Run: headless pygame with SDL's dummy video driver; simulated clock (each Clock.tick advances the game by its frame time, no real sleeping); random seed 0; keys injected as events and as key.get_pressed() state; no mouse input.
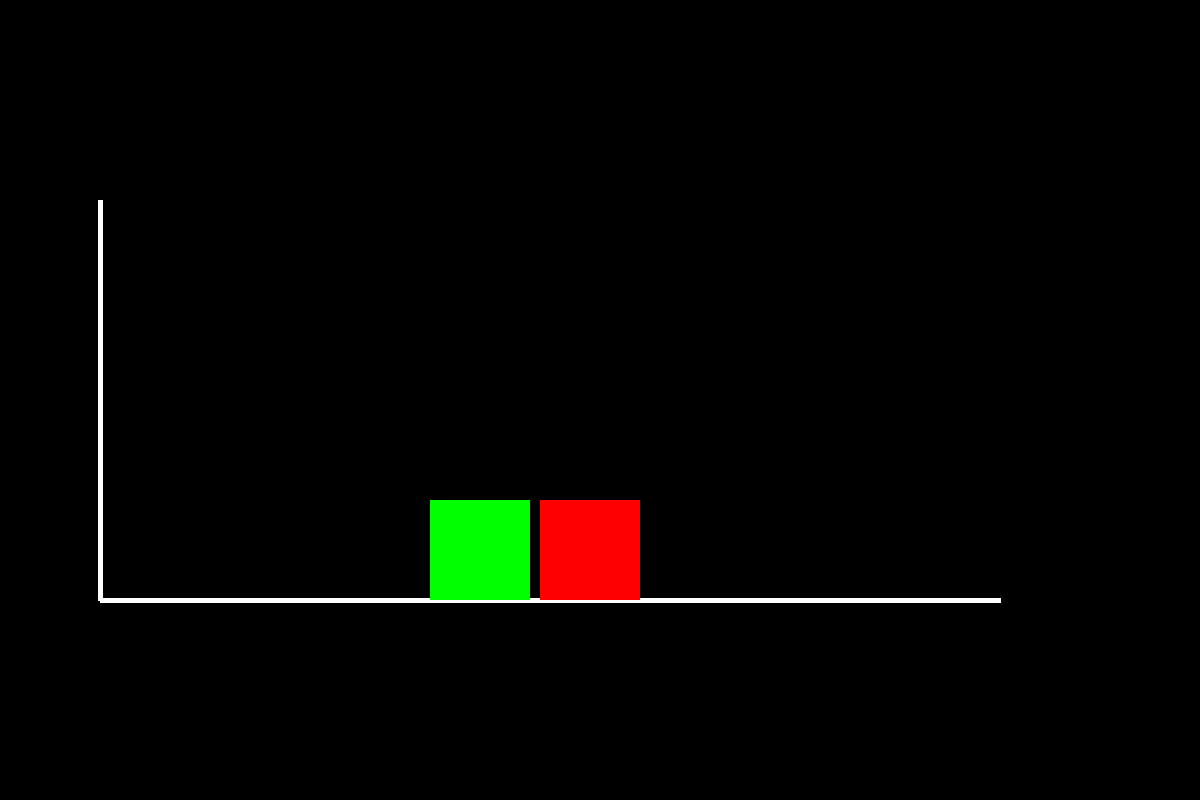
Frame 1 of 4 · flips 1–60 · no input
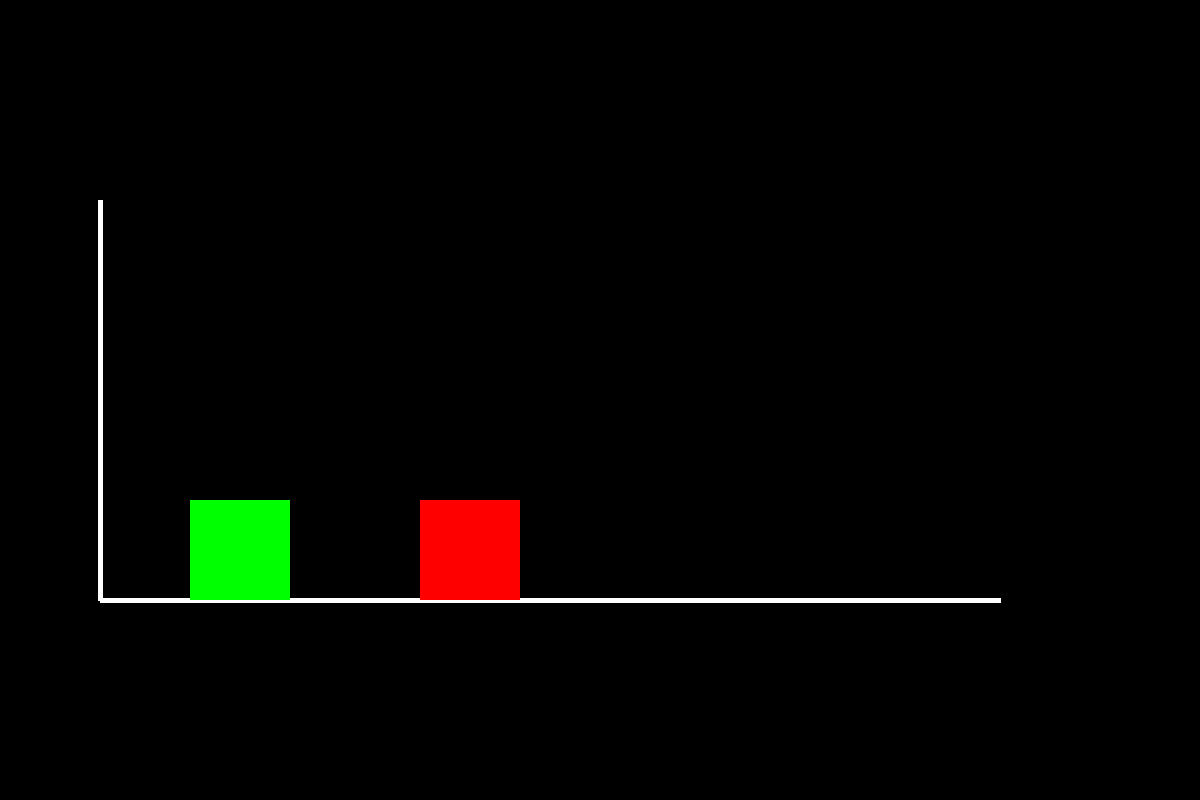
Frame 2 of 4 · flips 61–180 · tapped SPACE, RETURN · held RIGHT (→), D
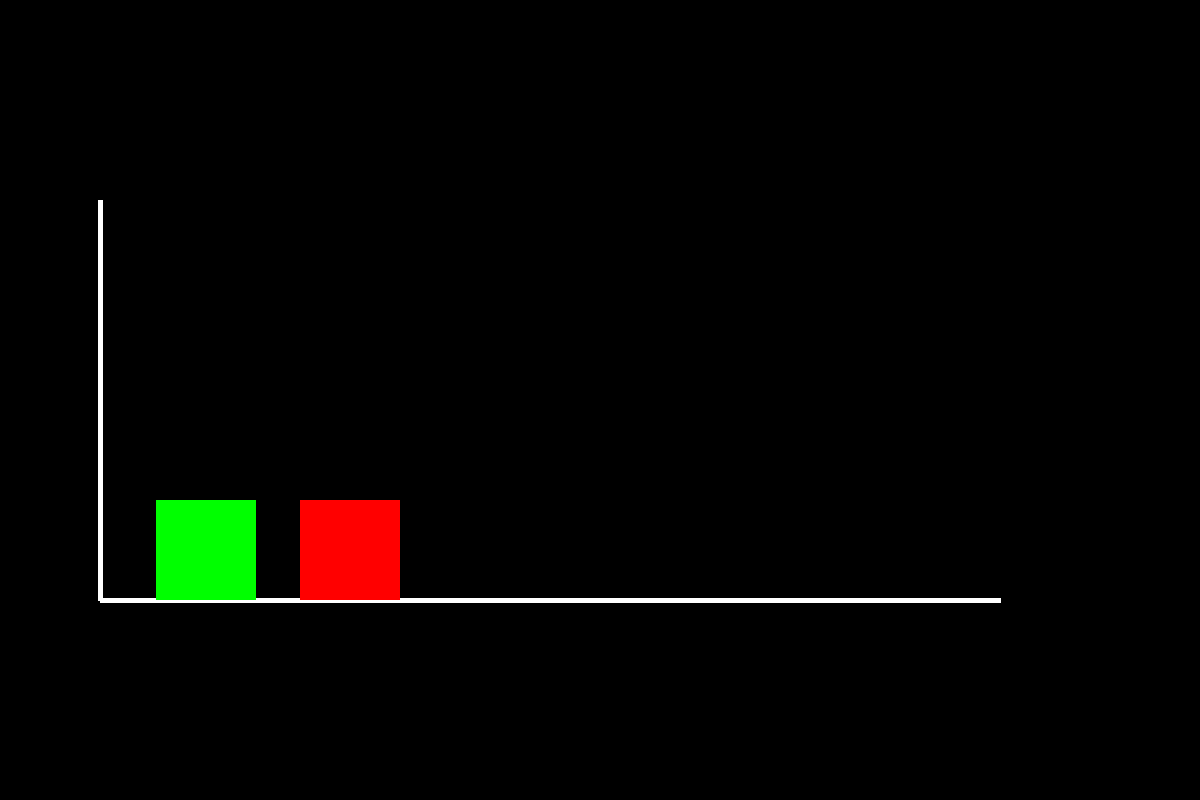
Frame 3 of 4 · flips 181–300 · held DOWN (↓), S
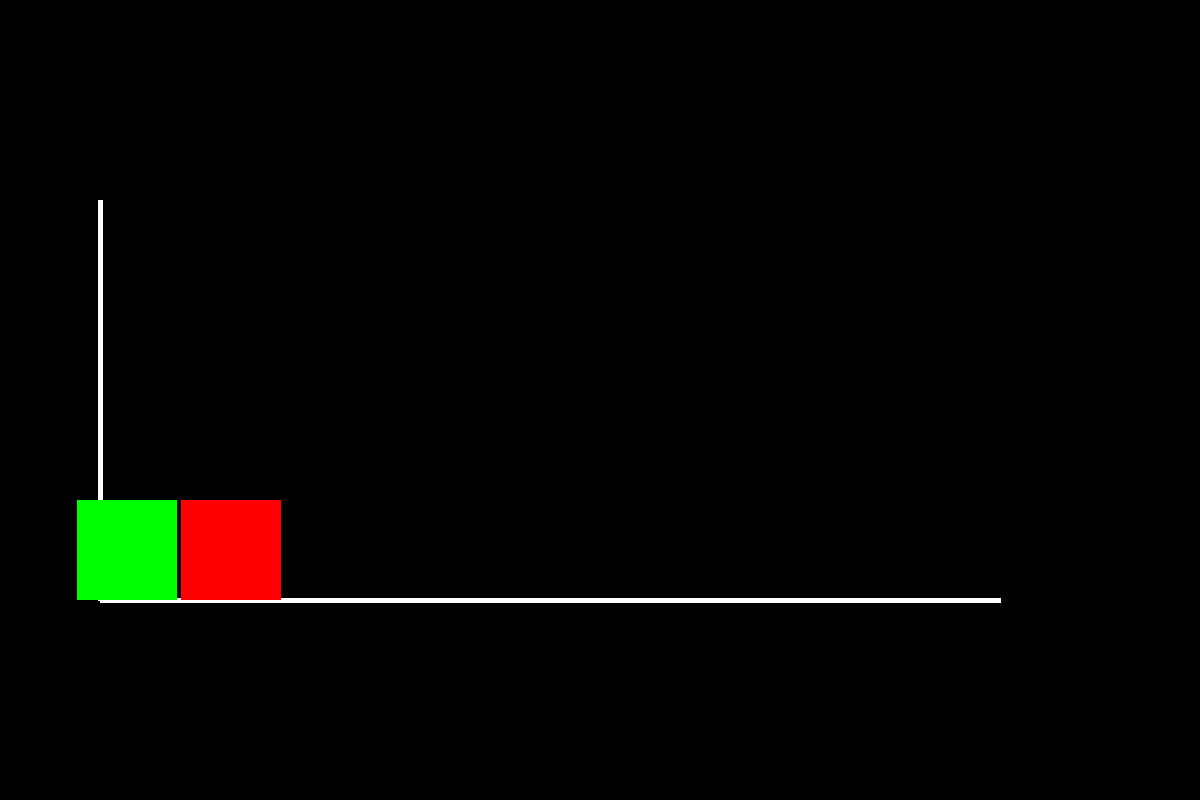
Frame 4 of 4 · flips 301–420 · held LEFT (←), A, UP (↑), W

The pygame program that drew these frames:

import pygame

big_body_mass = 100**2
delay = 20

class Body:
    def __init__(self, x, y, width, height, color, mass, velocity):
        self.x = x
        self.y = y
        self.width = width
        self.height = height
        self.color = color
        self.mass = mass
        self.velocity = velocity

    def draw(self, surface):
        pygame.draw.rect(surface, self.color, (self.x, self.y, self.width, self.height))


pygame.init()
screen = pygame.display.set_mode((1200, 800))

big = Body(600, 500, 100, 100, (255, 0, 0), big_body_mass, 1) 
small = Body(450, 500, 100, 100, (0, 255, 0), 1, 0) 

collisions = 0
Total_KE = 5

while True:
    for event in pygame.event.get():
        if event.type == pygame.QUIT:
            pygame.quit()
            quit()
    screen.fill((0, 0, 0))
    pygame.draw.line(screen, (255, 255, 255), (100, 200), (100, 600), 5)
    pygame.draw.line(screen, (255, 255, 255), (100, 600), (1000, 600), 5)


    if small.x <= 100:
        small.velocity = -1 * small.velocity
        collisions += 1
        print(collisions)
    if small.x+small.width >= big.x:
       
        temp = small.velocity
        small.velocity = ((2*big.mass*big.velocity)+(small.mass*small.velocity)-(big.mass*small.velocity))/(small.mass + big.mass)

        big.velocity = ((2*small.mass*temp)+(big.mass*big.velocity)-(small.mass*big.velocity))/(small.mass + big.mass)

        calculated_KE = 0.5 * small.mass * (small.velocity**2) + 0.5 * big.mass * (big.velocity**2)

        small.x -= 0.00000001
        collisions += 1
        print(collisions)

    small.x -= small.velocity
    big.x -= big.velocity
    pygame.time.delay(delay)
    big.draw(screen)
    small.draw(screen)



    pygame.display.update()
